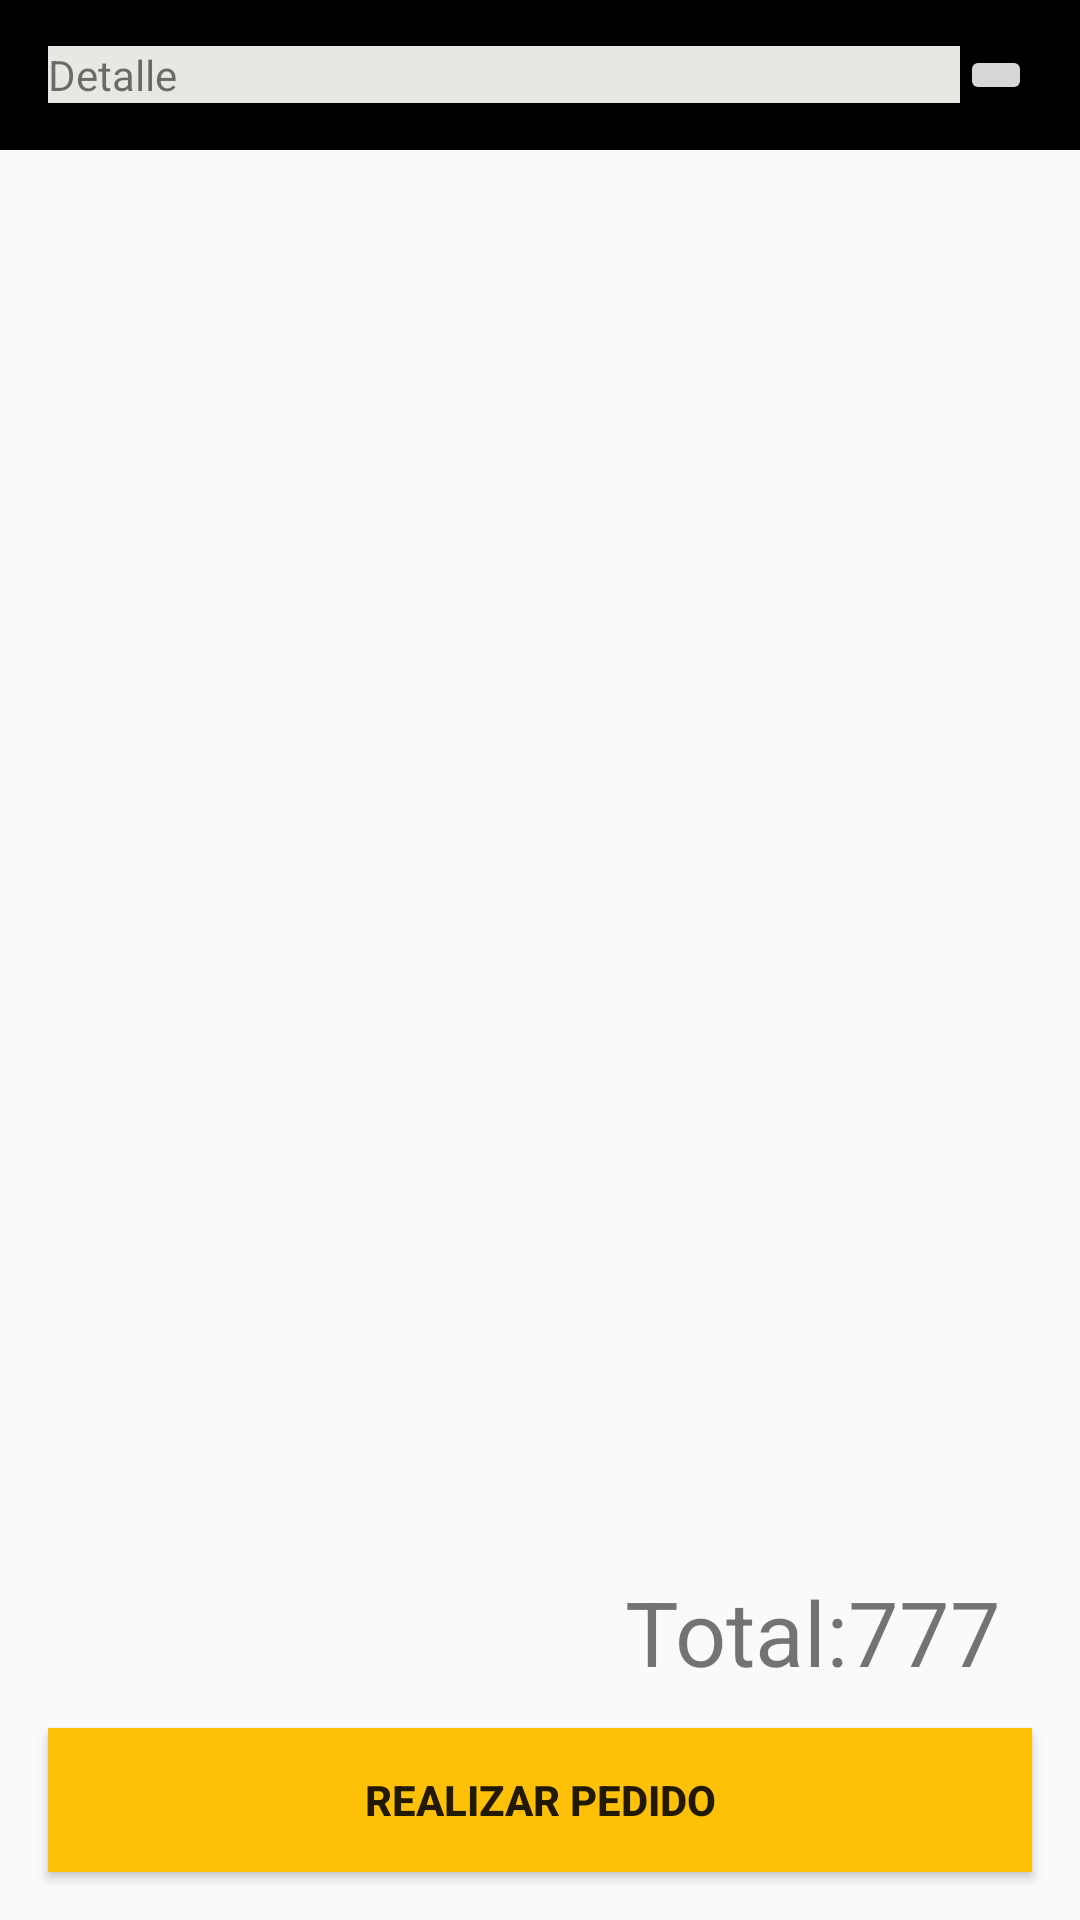

This screen was rendered from an Android layout file. Write that file and the resources it references.
<!-- AndroidManifest.xml: application theme Theme.AppCompat.Light.NoActionBar -->
<!-- res/layout/fragment__carrrito.xml -->
<?xml version="1.0" encoding="utf-8"?>
<LinearLayout xmlns:android="http://schemas.android.com/apk/res/android"
    xmlns:app="http://schemas.android.com/apk/res-auto"
    xmlns:tools="http://schemas.android.com/tools"
    android:orientation="vertical"
    android:layout_width="match_parent"
    android:layout_height="wrap_content">


    <com.google.android.material.appbar.AppBarLayout
        android:layout_width="match_parent"
        android:layout_height="50dp"
        android:background="@color/black"
        android:id="@+id/appBarCard">

        <LinearLayout
            android:layout_width="match_parent"
            android:layout_height="match_parent"
            android:orientation="horizontal"
            android:gravity="center_vertical"
            android:paddingHorizontal="@dimen/common_padding_defoult">

            <com.google.android.material.textview.MaterialTextView
                android:layout_width="0dp"
                android:layout_height="wrap_content"
                android:layout_weight="100"
                android:text="Detalle"
                android:background="@color/white"/>

            <ImageButton
                android:id="@+id/imagenCancel"
                android:layout_width="wrap_content"
                android:layout_height="wrap_content"
                android:src="@drawable/close_24"/>

        </LinearLayout>

    </com.google.android.material.appbar.AppBarLayout>

    <androidx.constraintlayout.widget.ConstraintLayout
        android:layout_width="match_parent"
        android:layout_height="match_parent">

        <Button
            android:layout_width="0dp"
            android:id="@+id/idFlag"
            android:layout_height="wrap_content"
            android:gravity="center"
            android:layout_margin="@dimen/common_padding_defoult"
            android:text="Realizar pedido"
            android:textStyle="bold"
            app:icon="@drawable/pay_24"
            app:iconGravity="textEnd"
            android:background="@color/colorcard"
            app:layout_constraintStart_toStartOf="parent"
            app:layout_constraintEnd_toEndOf="parent"
            app:layout_constraintBottom_toBottomOf="parent" />


        <com.google.android.material.textview.MaterialTextView
            android:id="@+id/textTotalBag"
            android:layout_width="0dp"
            android:layout_height="wrap_content"
            app:layout_constraintBottom_toTopOf="@id/idFlag"
            android:text="Total:777  "
            android:textSize="30dp"
            android:inputType="number"
            android:textAlignment="textEnd"
            android:layout_margin="12dp"
            android:layout_marginBottom="@dimen/common_padding_defoult"
            android:layout_marginHorizontal="@dimen/common_padding_defoult"
            app:layout_constraintStart_toStartOf="parent"
            app:layout_constraintEnd_toEndOf="parent"/>


        <androidx.recyclerview.widget.RecyclerView
            android:id="@+id/recyclerCarf"
            android:layout_width="match_parent"
            android:layout_height="0dp"
            app:layout_constraintTop_toTopOf="parent"
            tools:listitem="@layout/detalleshppingbag"
            app:layout_constraintHeight_default="wrap"
            app:layout_constraintBottom_toTopOf="@id/textTotalBag"/>



    </androidx.constraintlayout.widget.ConstraintLayout>

    <TextView
        android:id="@+id/textDireccion"
        android:layout_width="wrap_content"
        android:layout_height="wrap_content"
        android:text="lugar donde se realizara la entrga"/>

    <TextView
        android:id="@+id/textUbicacion"
        android:layout_width="wrap_content"
        android:layout_height="wrap_content"
        android:text="lugar donde se realizara la entrga"/>
    <TextView
        android:id="@+id/texyArgsCommers"
        android:layout_width="wrap_content"
        android:layout_height="wrap_content"
        android:text="lugar donde se realizara la entrga"/>
    <TextView
        android:layout_width="wrap_content"
        android:layout_height="wrap_content"
        android:text="lugar donde se realizara la entrga"/>
</LinearLayout>
<!-- res/layout/detalleshppingbag.xml (included above) -->
<?xml version="1.0" encoding="utf-8"?>

<LinearLayout xmlns:android="http://schemas.android.com/apk/res/android"
    xmlns:app="http://schemas.android.com/apk/res-auto"
    xmlns:tools="http://schemas.android.com/tools"
    android:id="@+id/imagenShoppingBag"
    android:layout_width="match_parent"
    android:layout_height="wrap_content"
    android:layout_marginStart="12dp"
    android:layout_marginTop="12dp"
    android:layout_marginEnd="12dp"
    android:fitsSystemWindows="true"
    android:orientation="vertical"
    android:paddingHorizontal="0dp"
    android:paddingTop="12dp"
    app:layout_constraintEnd_toStartOf="parent">

    <LinearLayout
        android:layout_width="match_parent"
        android:layout_height="wrap_content"
        android:layout_margin="8dp"
        android:gravity="center"
        android:orientation="horizontal">

        <de.hdodenhof.circleimageview.CircleImageView
            android:id="@+id/imagen"
            android:layout_width="77dp"
            android:layout_height="77dp"
            tools:background="@mipmap/ic_launcher_round" />

        <TextView
            android:id="@+id/texName"
            android:layout_width="0dp"
            android:layout_height="wrap_content"
            android:layout_marginStart="8dp"
            android:layout_weight="1"
            android:text="nombre"
            android:textStyle="bold" />

        <TextView
            android:id="@+id/textviewCantidad"
            android:layout_width="0dp"
            android:layout_height="wrap_content"
            android:layout_marginStart="8dp"
            android:layout_weight="1"
            android:inputType="number"
            android:text="hola nombre"
            android:textStyle="bold" />

        <ImageButton
            android:id="@+id/bntdELETE"
            android:layout_width="40dp"
            android:layout_height="40dp"

            tools:ignore="MissingConstraints" />

    </LinearLayout>

    <LinearLayout
        android:id="@+id/linearLayout"
        android:layout_width="match_parent"
        android:layout_height="wrap_content"
        android:layout_margin="10dp"
        android:orientation="horizontal"
        android:textAlignment="center">

        <TextView
            android:id="@+id/texviewPrecioFinal"
            android:layout_width="180dp"
            android:layout_height="30dp"
            android:layout_margin="10dp"
            android:ems="3"
            tools:ignore="MissingConstraints" />


        <ImageButton
            android:id="@+id/bntMas"
            android:layout_width="40dp"
            android:layout_height="40dp"
            android:src="@drawable/producto_add_circle_"
            tools:ignore="MissingConstraints" />

        <TextView
            android:id="@+id/Textview1Cantidad"
            android:layout_width="37dp"
            android:layout_height="40dp"
            android:layout_marginEnd="12dp"
            android:ems="3"
            tools:ignore="MissingConstraints" />

        <ImageButton
            android:id="@+id/bntMENOS"
            android:layout_width="40dp"
            android:layout_height="40dp"
            tools:ignore="MissingConstraints" />


    </LinearLayout>

</LinearLayout>
<!-- resources referenced by this layout -->
<resources>
  <color name="black">#FF000000</color>
  <color name="colorcard">#FFC107</color>
  <color name="white">#E8E7E3</color>
  <dimen name="common_padding_defoult">16dp</dimen>
</resources>
